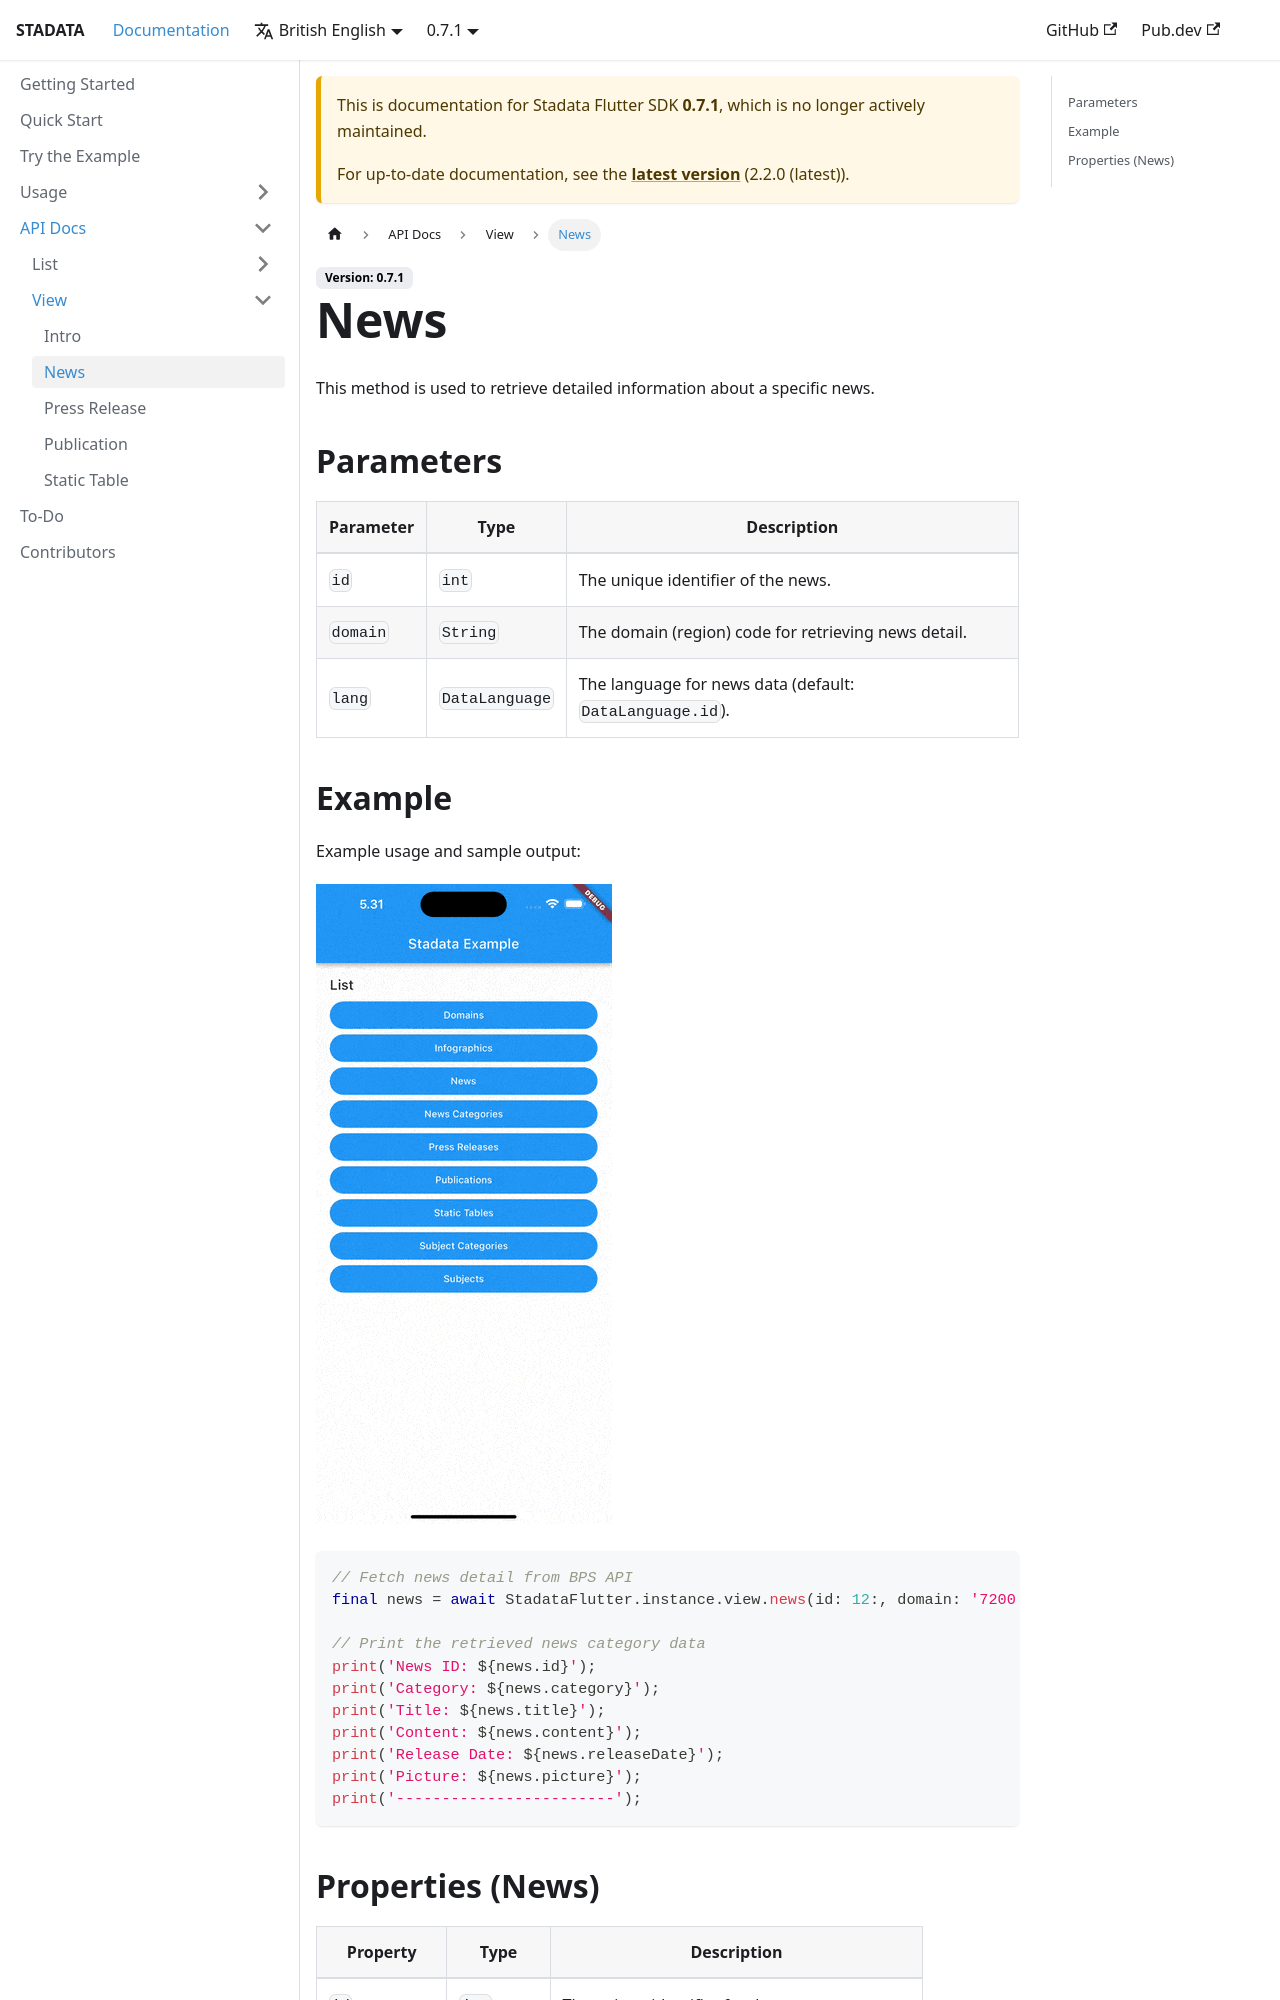

repository: ryanaidilp/stadata_flutter_sdk · page: docs/0.7.1/api-docs/view/news/index.html · generator: docusaurus

# News

This method is used to retrieve detailed information about a specific news.

## Parameters

| Parameter | Type           | Description                                              |
| --------- | -------------- | -------------------------------------------------------- |
| `id`      | `int`          | The unique identifier of the news.                       |
| `domain`  | `String`       | The domain (region) code for retrieving news detail.     |
| `lang`    | `DataLanguage` | The language for news data (default: `DataLanguage.id`). |

## Example

Example usage and sample output:

![Preview](/gif/news.gif)

```dart
// Fetch news detail from BPS API
final news = await StadataFlutter.instance.view.news(id: 12:, domain: '7200');

// Print the retrieved news category data
print('News ID: ${news.id}');
print('Category: ${news.category}');
print('Title: ${news.title}');
print('Content: ${news.content}');
print('Release Date: ${news.releaseDate}');
print('Picture: ${news.picture}');
print('------------------------');
```
